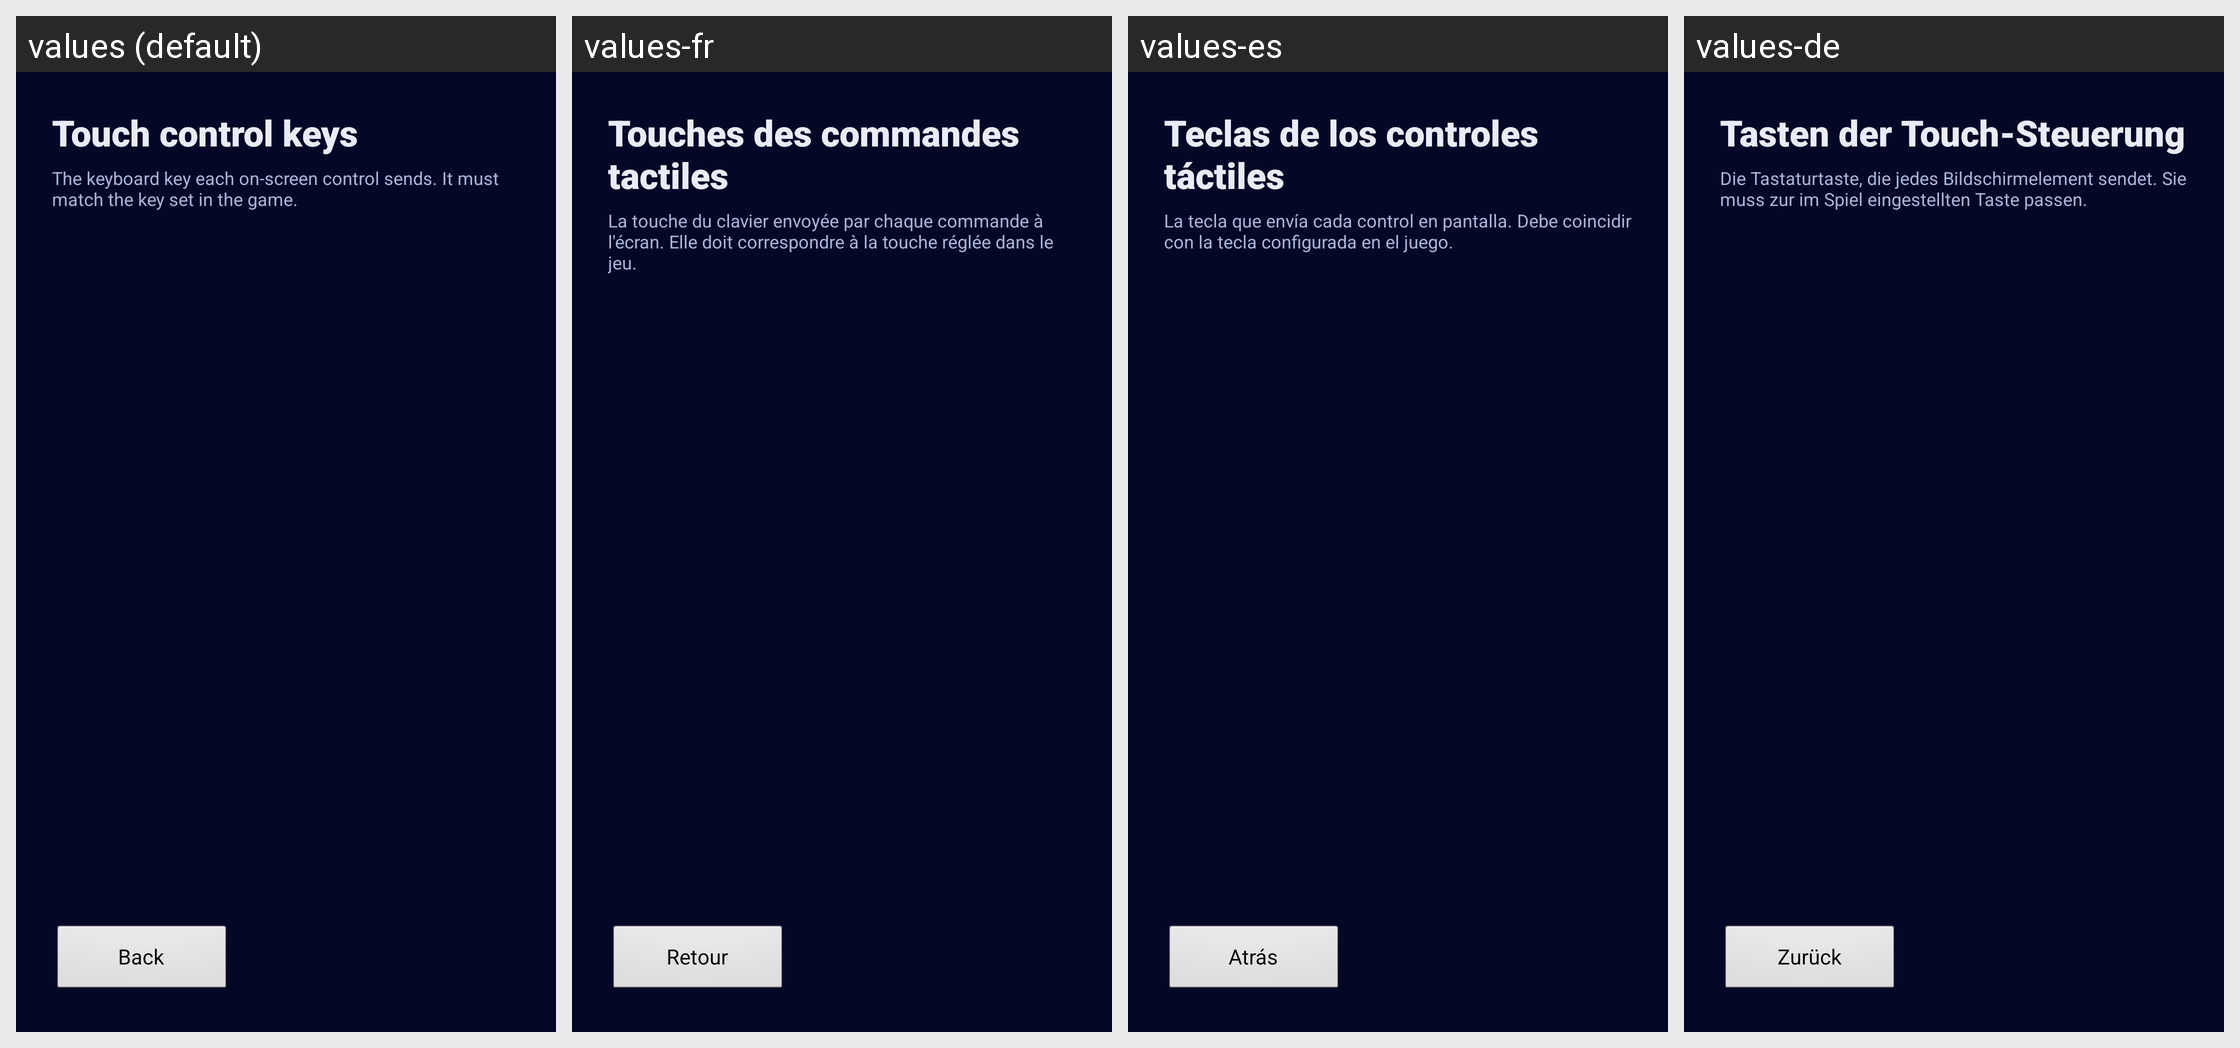

This grid shows one Android layout under several languages. Give, for every string resource on the screen, its name, the default text and each shown locale's text.
Android screen res/layout/activity_touch_keys.xml rendered under 4 locales, left to right: values (default), values-fr, values-es, values-de. Device: Nexus 5 (rendered at 1080×1920; each locale shown at half size, 540×960, under a caption strip naming it); theme AppTheme.
Other locales in the repository, not shown: values-cs, values-el, values-hr, values-hu, values-it, values-kk, values-nl, values-pl, values-pt, values-ro, values-ru, values-sr, values-sv, values-tr, values-uk.
Strings drawn on this screen, with the default value and each locale's value (text and hints the layout hard-codes, and strings that could not be matched under every locale, appear in the picture but are not listed):

touch_keys_title
  values: Touch control keys
  values-fr: Touches des commandes tactiles
  values-es: Teclas de los controles táctiles
  values-de: Tasten der Touch-Steuerung

touch_keys_hint
  values: The keyboard key each on-screen control sends. It must match the key set in the game.
  values-fr: La touche du clavier envoyée par chaque commande à l'écran. Elle doit correspondre à la touche réglée dans le jeu.
  values-es: La tecla que envía cada control en pantalla. Debe coincidir con la tecla configurada en el juego.
  values-de: Die Tastaturtaste, die jedes Bildschirmelement sendet. Sie muss zur im Spiel eingestellten Taste passen.

back_to_launcher
  values: Back
  values-fr: Retour
  values-es: Atrás
  values-de: Zurück
